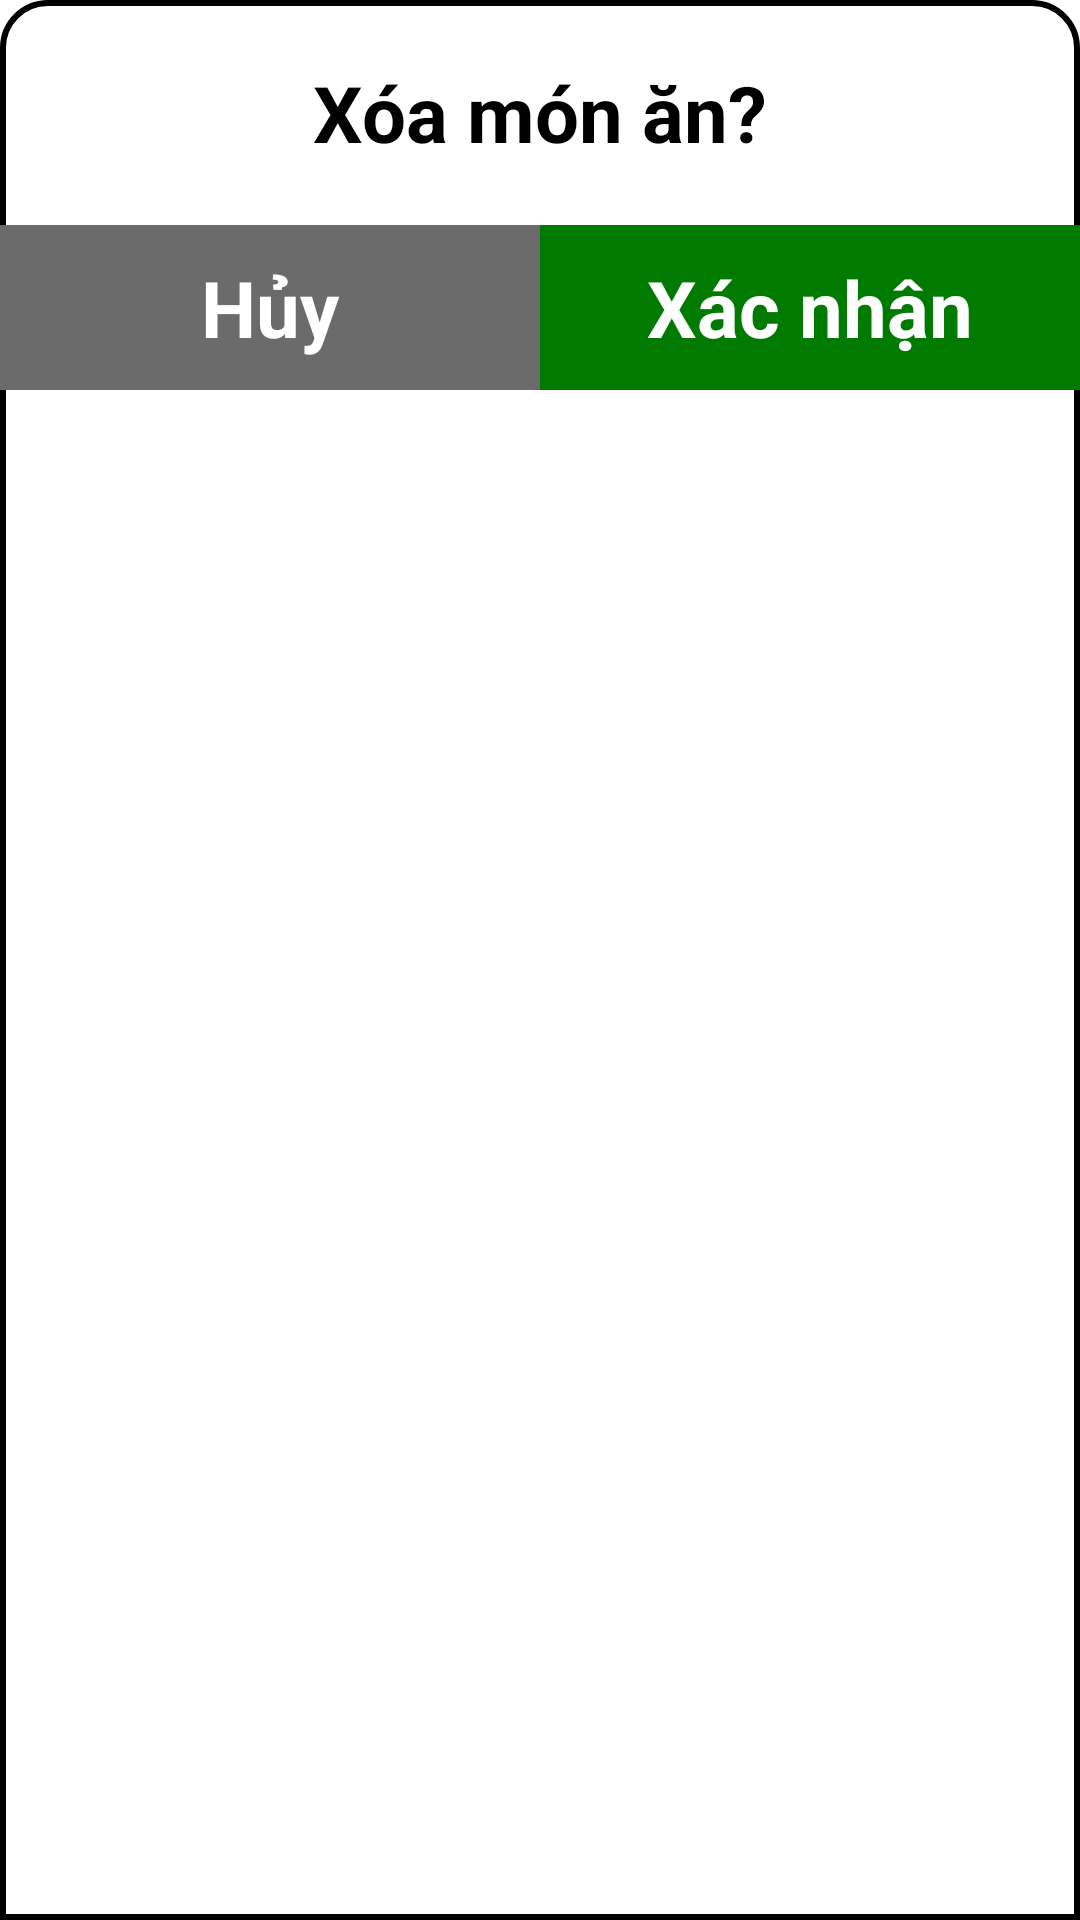

Reconstruct the res/layout file that produces this screen, plus the resources it refers to.
<!-- AndroidManifest.xml: application theme Theme.FoodApp -->
<!-- res/layout/layout_confirm_delete_item.xml -->
<?xml version="1.0" encoding="utf-8"?>
<LinearLayout xmlns:android="http://schemas.android.com/apk/res/android"
    android:layout_width="match_parent"
    android:layout_height="wrap_content"
    android:background="@drawable/bg_radius_top_15"
    android:orientation="vertical">

    <TextView
        android:layout_width="match_parent"
        android:layout_height="wrap_content"
        android:gravity="center"
        android:padding="20dp"
        android:text="Xóa món ăn?"
        android:textColor="@color/black"
        android:textSize="26sp"
        android:textStyle="bold" />

    <LinearLayout
        android:layout_width="match_parent"
        android:layout_height="wrap_content"
        android:orientation="horizontal">

        <TextView
            android:id="@+id/cancel_delete"
            android:layout_width="0dp"
            android:layout_height="wrap_content"
            android:layout_weight="1"
            android:gravity="center"
            android:background="@color/color_gray_black"
            android:padding="10dp"
            android:text="Hủy"
            android:textColor="@color/white"
            android:textSize="26sp"
            android:textStyle="bold" />

        <TextView
            android:id="@+id/confirm_delete"
            android:layout_width="0dp"
            android:layout_height="wrap_content"
            android:layout_weight="1"
            android:gravity="center"
            android:background="@color/green"
            android:padding="10dp"
            android:text="Xác nhận"
            android:textColor="@color/white"
            android:textSize="26sp"
            android:textStyle="bold" />
    </LinearLayout>

</LinearLayout>
<!-- resources referenced by this layout -->
<resources>
  <color name="black">#FF000000</color>
  <color name="color_gray_black">#6B6B6B</color>
  <color name="green">#007A00</color>
  <color name="white">#FFFFFFFF</color>
  <!-- drawable bg_radius_top_15 (drawable) -->
  <?xml version="1.0" encoding="utf-8"?>
  <shape xmlns:android="http://schemas.android.com/apk/res/android">
      <stroke
          android:width="2dp"
          android:color="@color/black" />
      <corners
          android:topLeftRadius="15dp"
          android:topRightRadius="15dp" />
      <solid android:color="@color/white"/>
  </shape>
  <style name="Theme.FoodApp" parent="Theme.MaterialComponents.DayNight.NoActionBar">
          
          <item name="colorPrimary">@color/purple_500</item>
          <item name="colorPrimaryVariant">@color/purple_700</item>
          <item name="colorOnPrimary">@color/white</item>
          
          <item name="colorSecondary">@color/teal_200</item>
          <item name="colorSecondaryVariant">@color/teal_700</item>
          <item name="colorOnSecondary">@color/black</item>
          
          <item name="android:statusBarColor">@color/colorPrimary</item>
          
      </style>
  <color name="purple_500">#FF6200EE</color>
  <color name="purple_700">#FF3700B3</color>
  <color name="teal_200">#FF03DAC5</color>
  <color name="teal_700">#FF018786</color>
  <color name="colorPrimary">#dc3644</color>
</resources>
